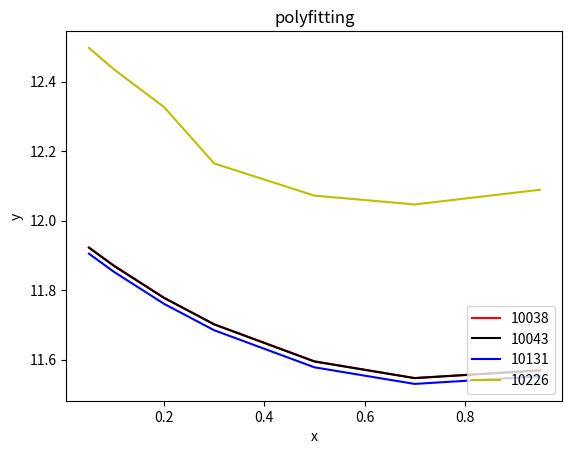

The matplotlib source for this figure:
import numpy as np
import matplotlib.pyplot as plt
k10038=np.array([11.9226,11.8702,11.7779,11.7015,11.5949,11.5467,11.569])
k10043=np.array([11.92204,11.86958,11.77726,11.70106,11.59425,11.54631,11.56847])
k10131=np.array([11.90480,11.85243,11.76028,11.68422,11.57754,11.52969,11.55173])
k10226=np.array([12.49739,12.43561,12.32689,12.16463,12.07198,12.04660,12.08885])
h=np.array([0.05,0.1,0.2,0.3,0.5,0.7,0.95])

f1=np.polyfit(k10038,h,2)
p1 = np.poly1d(f1)
print('p1 is :\n',p1)
f2=np.polyfit(k10043,h,2)
p2 = np.poly1d(f2)
print('p2 is :\n',p2)
f3=np.polyfit(k10131,h,2)
p3 = np.poly1d(f3)
print('p3 is :\n',p3)
f4=np.polyfit(k10226,h,2)
p4 = np.poly1d(f4)
print('p4 is :\n',p4)
plot10038 = plt.plot(h, k10038, 'r',label='10038')
plot10043 = plt.plot(h, k10043, 'black',label='10043')
plot10131 = plt.plot(h, k10131, 'b',label='10131')
plot10226 = plt.plot(h, k10226, 'y',label='10226')
plt.xlabel('x')
plt.ylabel('y')
plt.legend(loc=4) #指定legend的位置右下角
plt.title('polyfitting')
plt.show()